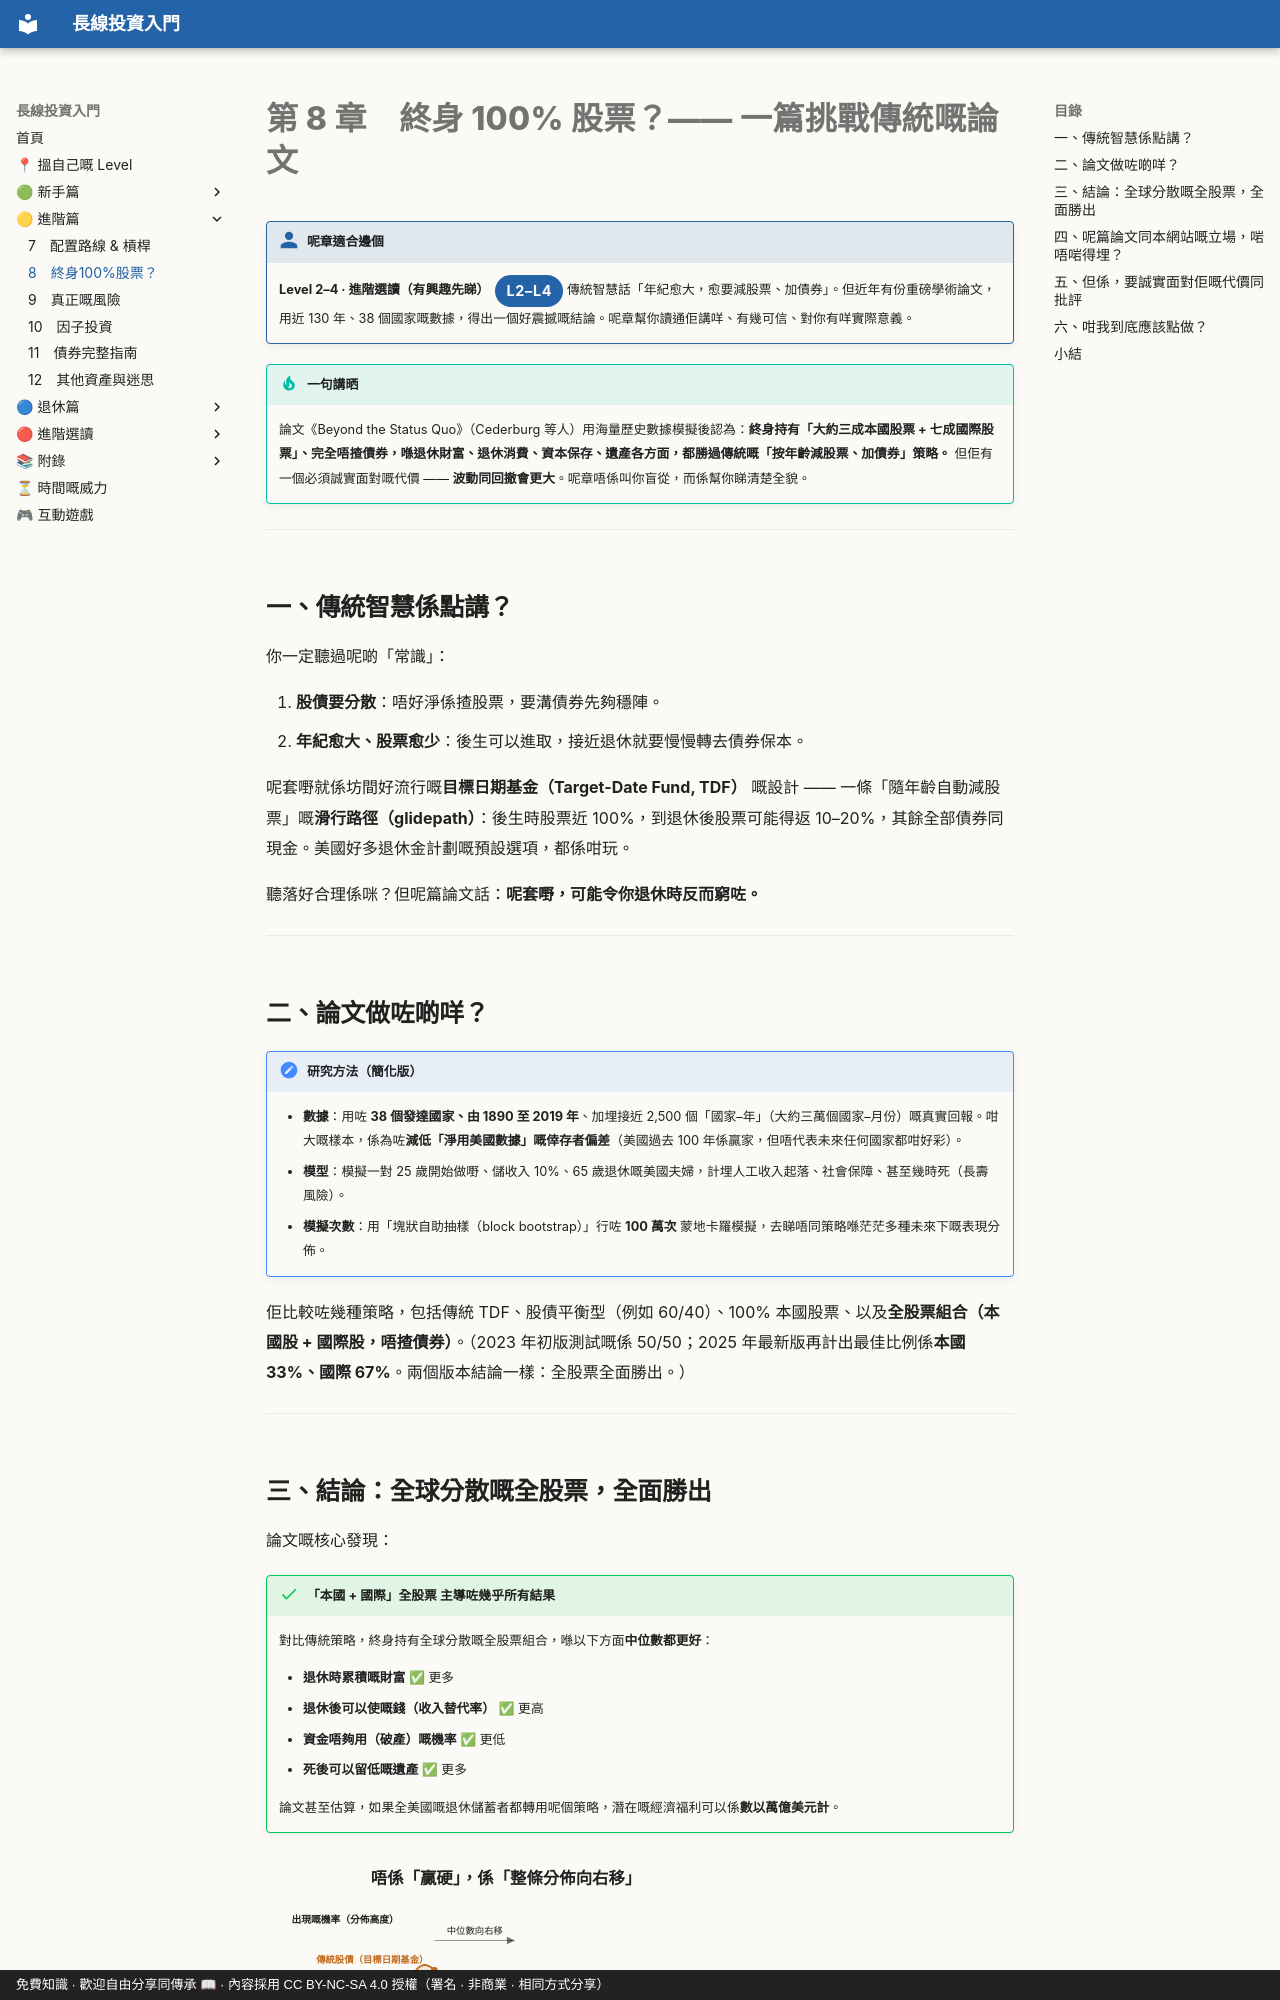

repository: OolongTea2025/long-term-investing · page: 進階篇/08-終身100%股票/index.html · generator: mkdocs · copyright: 免費知識 · 歡迎自由分享同傳承 📖 · 內容採用 CC BY-NC-SA 4.0 授權（署名 · 非商業 · 相同方式分享）

# 第 8 章　終身 100% 股票？—— 一篇挑戰傳統嘅論文

!!! who "呢章適合邊個"
    **Level 2–4 · 進階選讀（有興趣先睇）**<span class="lvtag">L2–L4</span>
    傳統智慧話「年紀愈大，愈要減股票、加債券」。但近年有份重磅學術論文，用近 130 年、38 個國家嘅數據，得出一個好震撼嘅結論。呢章幫你讀通佢講咩、有幾可信、對你有咩實際意義。

!!! tip "一句講晒"
    論文《Beyond the Status Quo》（Cederburg 等人）用海量歷史數據模擬後認為：**終身持有「大約三成本國股票 + 七成國際股票」、完全唔揸債券，喺退休財富、退休消費、資本保存、遺產各方面，都勝過傳統嘅「按年齡減股票、加債券」策略。** 但佢有一個必須誠實面對嘅代價 —— **波動同回撤會更大**。呢章唔係叫你盲從，而係幫你睇清楚全貌。

---

## 一、傳統智慧係點講？

你一定聽過呢啲「常識」：

1. **股債要分散**：唔好淨係揸股票，要溝債券先夠穩陣。
2. **年紀愈大、股票愈少**：後生可以進取，接近退休就要慢慢轉去債券保本。

呢套嘢就係坊間好流行嘅**目標日期基金（Target-Date Fund, TDF）** 嘅設計 —— 一條「隨年齡自動減股票」嘅**滑行路徑（glidepath）**：後生時股票近 100%，到退休後股票可能得返 10–20%，其餘全部債券同現金。美國好多退休金計劃嘅預設選項，都係咁玩。

聽落好合理係咪？但呢篇論文話：**呢套嘢，可能令你退休時反而窮咗。**

---

## 二、論文做咗啲咩？

!!! note "研究方法（簡化版）"
    - **數據**：用咗 **38 個發達國家、由 1890 至 2019 年**、加埋接近 2,500 個「國家–年」（大約三萬個國家–月份）嘅真實回報。咁大嘅樣本，係為咗**減低「淨用美國數據」嘅倖存者偏差**（美國過去 100 年係贏家，但唔代表未來任何國家都咁好彩）。
    - **模型**：模擬一對 25 歲開始做嘢、儲收入 10%、65 歲退休嘅美國夫婦，計埋人工收入起落、社會保障、甚至幾時死（長壽風險）。
    - **模擬次數**：用「塊狀自助抽樣（block bootstrap）」行咗 **100 萬次** 蒙地卡羅模擬，去睇唔同策略喺茫茫多種未來下嘅表現分佈。

佢比較咗幾種策略，包括傳統 TDF、股債平衡型（例如 60/40）、100% 本國股票、以及**全股票組合（本國股 + 國際股，唔揸債券）**。（2023 年初版測試嘅係 50/50；2025 年最新版再計出最佳比例係**本國 33%、國際 67%**。兩個版本結論一樣：全股票全面勝出。）

---
